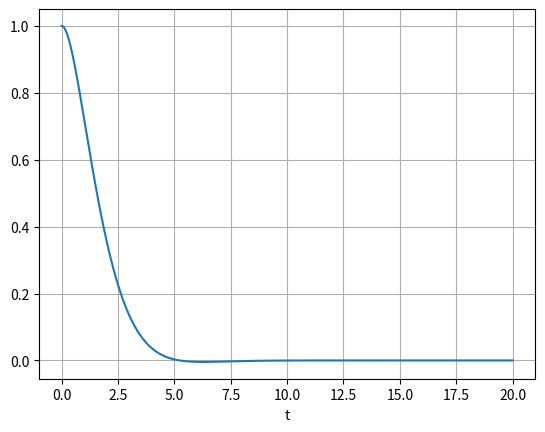
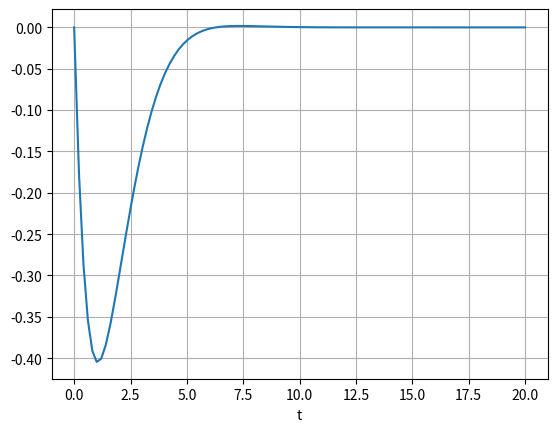
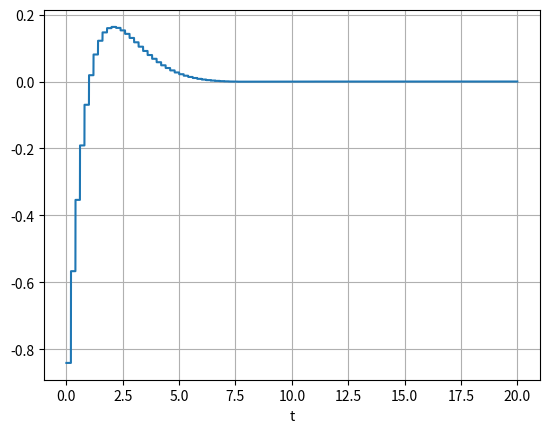
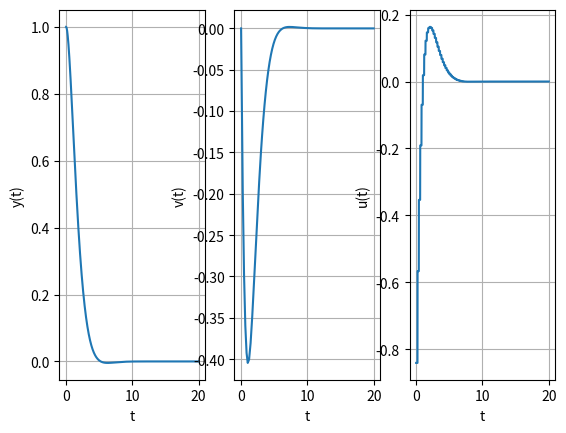

Source code (Python) for these figures, in order:
import numpy as np
from scipy import signal
import matplotlib.pyplot as plt
%matplotlib ipympl

# define the parameters of the problem
Ac = np.array([[0, 1],[0, 0]])
Bc = np.array([[0],[1]])
tau = 0.2
A, B, C = signal.cont2discrete((Ac, Bc,  np.zeros((1,2)), np.array([0.2])), tau)[:3]
Q = np.array([[1, 0],[ 0, 1]])
S = np.array([[0],[0]])
R = 1
QT = np.array([[1, 0],[ 0, 1]])
h = 100
P = [ [] for i in range(h+1)]
K = [ [] for i in range(h+1)]
P[h] = QT

# iterate Riccati equations
for k in range(h-1,-1,-1):
    P[k] = A.T@P[k+1]@A + Q - (S+A.T@P[k+1]@B)*np.linalg.pinv(R+B.T@P[k+1]@B)@(S.T+B.T@P[k+1]@A)
    K[k] = -np.linalg.pinv(R+B.T@P[k+1]@B)@(S.T+B.T@P[k+1]@A)


# simulate the discrete-time system
x0 = np.array([[1],[0]])
t = tau*np.linspace(0,h,1)
n = 2
x = np.zeros((n,h+1))
x[:,[0]] = x0
u = np.zeros((1,h))
for k in range(h):
    u[:,[k]] = K[k]@x[:,[k]]
    x[:,[k+1]] = A@x[:,[k]]+B@u[:,[k]]

v = x[0,:]

# emulate a continuous-time simulation by running the system at a much
# higher frequency
N = 1000
ts = tau/N
nl = h*N
uc = np.kron(u,np.ones((1,N)))
Ad, Bd = signal.cont2discrete((Ac, Bc, np.zeros((1,A.shape[0])), np.zeros((1,Bc.shape[1]))), ts)[:2]
xc = np.zeros((n,nl+1))
xc[:,[0]] = x[:,[0]]
for l in range(nl):
    xc[:,[l+1]] = Ad@xc[:,[l]]+Bd*uc[0][l]


tc = ts*np.arange(0,nl+1)

# plots
f = plt.figure(1)
ax = plt.gca()
ax.plot(tc,xc[0,:])
ax.grid(True)
ax.set_xlabel('t');

f = plt.figure(2)
ax = plt.gca()
ax.plot(tc,xc[1])
ax.grid(True)
ax.set_xlabel('t');

f = plt.figure(3)
ax = plt.gca()
ax.plot(tc[:-1], uc[0])
ax.grid(True)
ax.set_xlabel('t');

f, ax = plt.subplots(1,3)
ax[0].plot(tc, xc[0])
ax[0].set_xlabel('t')
ax[0].set_ylabel('y(t)')
ax[0].grid(True)

ax[1].plot(tc, xc[1])
ax[1].set_xlabel('t')
ax[1].set_ylabel('v(t)')
ax[1].grid(True)

ax[2].plot(tc[:-1], uc[0])
ax[2].grid(True)
ax[2].set_xlabel('t')
ax[2].set_ylabel('u(t)');

x0.T@P[0]@x0